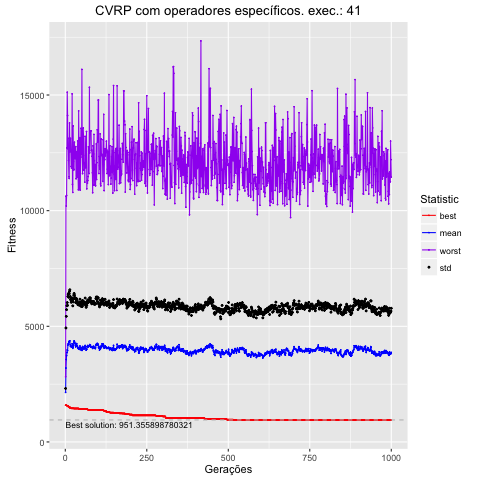

Values plotted in this chart, from the file beside it:
, Total, Media, DesvPad, Minimo, Maximo
1, 2144970, 2145, 167.4, 1588, 2816
2, 3195293, 3195, 1733, 1588, 10621
3, 3567104, 3567, 1864, 1588, 10205
4, 3730763, 3731, 1988, 1588, 10657
5, 3862661, 3863, 2026, 1562, 12711
6, 3981900, 3982, 2044, 1562, 15122
7, 3946477, 3946, 1957, 1562, 14116
8, 4185280, 4185, 2107, 1562, 12675
9, 4248170, 4248, 2139, 1552, 13129
10, 4230826, 4231, 2026, 1508, 12177
11, 4339940, 4340, 2097, 1508, 11466
12, 4303575, 4304, 2101, 1508, 11393
13, 4368516, 4369, 2146, 1508, 13790
14, 4368404, 4368, 2211, 1508, 12537
15, 4201779, 4202, 2087, 1456, 12562
16, 4135460, 4135, 2033, 1456, 13128
17, 4142207, 4142, 2001, 1456, 12607
18, 4117147, 4117, 1923, 1456, 11912
19, 4106165, 4106, 1955, 1454, 11847
20, 4126432, 4126, 1997, 1454, 11934
21, 4245697, 4246, 1980, 1454, 15051
22, 4175013, 4175, 1925, 1454, 11140
23, 4047693, 4048, 1836, 1454, 10789
24, 4103881, 4104, 1951, 1454, 13662
25, 4185725, 4186, 1990, 1454, 12115
26, 4306116, 4306, 2041, 1446, 11759
27, 4368379, 4368, 2052, 1446, 11785
28, 4333070, 4333, 2018, 1446, 12959
29, 4291012, 4291, 1960, 1446, 12304
30, 4250965, 4251, 1965, 1446, 12247
31, 4162229, 4162, 2025, 1446, 12766
32, 4110873, 4111, 1915, 1446, 12763
33, 4210723, 4211, 1995, 1446, 11378
34, 4210236, 4210, 1900, 1446, 12546
35, 4251157, 4251, 1935, 1446, 11506
36, 4135731, 4136, 1863, 1446, 11446
37, 4151550, 4152, 1938, 1446, 12562
38, 4100254, 4100, 1926, 1446, 13015
39, 4044698, 4045, 1889, 1446, 11661
40, 4075899, 4076, 1874, 1446, 10902
41, 4022494, 4022, 1913, 1446, 14312
42, 4054899, 4055, 1939, 1425, 12827
43, 4003355, 4003, 1904, 1423, 10939
44, 4037746, 4038, 1902, 1423, 11567
45, 4149385, 4149, 2023, 1423, 13156
46, 4093043, 4093, 1951, 1423, 10882
47, 4023249, 4023, 1933, 1423, 12330
48, 4037631, 4038, 1931, 1423, 13559
49, 3962492, 3962, 1895, 1423, 12489
50, 4071386, 4071, 1998, 1423, 12424
51, 4014158, 4014, 1945, 1423, 16108
52, 3961923, 3962, 1893, 1423, 12310
53, 4126025, 4126, 1994, 1423, 11601
54, 4077869, 4078, 2010, 1423, 12462
55, 4072824, 4073, 1941, 1423, 13576
56, 4090087, 4090, 1918, 1423, 13216
57, 4020594, 4021, 1929, 1423, 11755
58, 4026820, 4027, 1938, 1423, 11781
59, 4082884, 4083, 1970, 1423, 12074
60, 4106620, 4107, 1912, 1423, 11231
... 940 more rows
